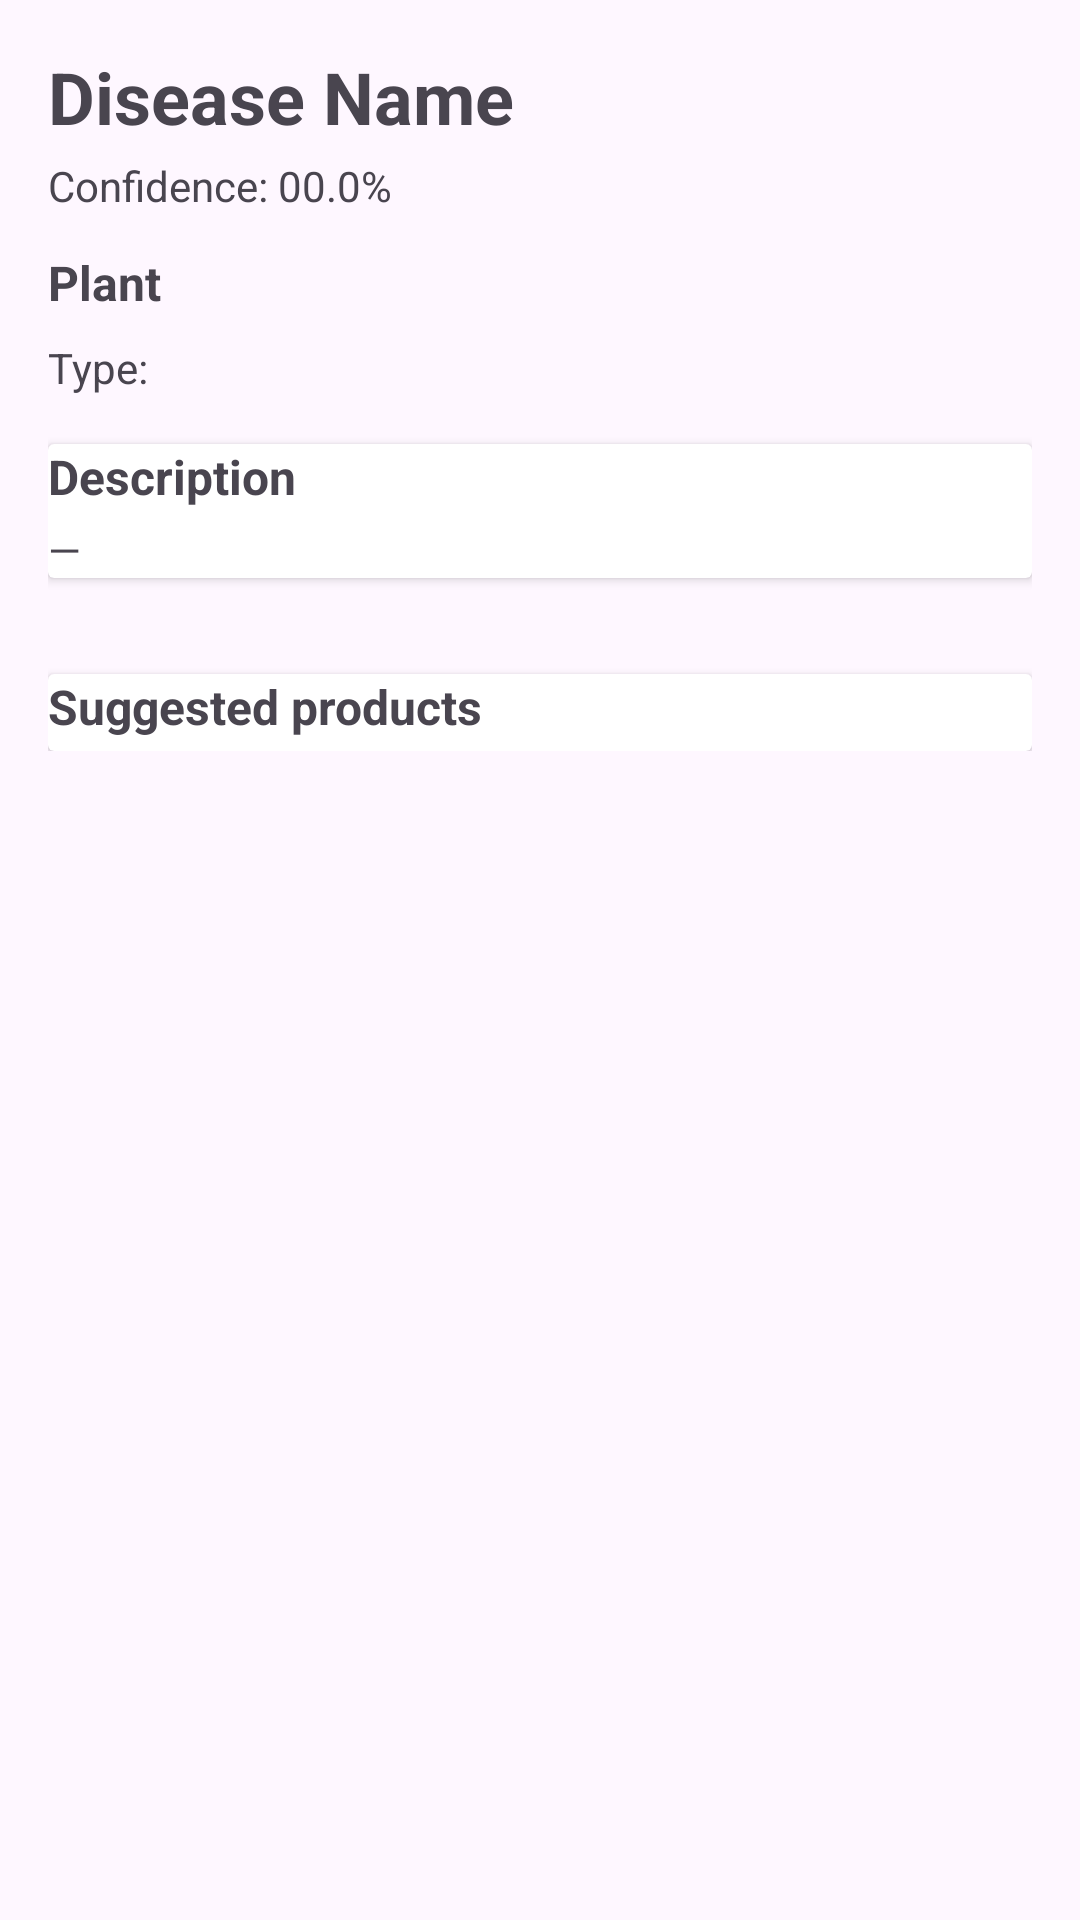

Here is an Android app screen rendered from its layout file. Give the layout XML and the strings, colors and styles it references.
<!-- AndroidManifest.xml: application theme Theme.Floro -->
<!-- res/layout/fragment_result.xml -->
<ScrollView xmlns:android="http://schemas.android.com/apk/res/android"
    android:layout_width="match_parent"
    android:layout_marginBottom="90dp"
    android:layout_height="match_parent">

    <LinearLayout
        android:orientation="vertical"
        android:padding="16dp"
        android:layout_width="match_parent"
        android:layout_height="wrap_content">

        
        <TextView
            android:id="@+id/tv_title"
            android:textStyle="bold"
            android:textSize="24sp"
            android:layout_width="wrap_content"
            android:layout_height="wrap_content"
            android:text="Disease Name" />

        
        <TextView
            android:id="@+id/tv_confidence"
            android:layout_marginTop="4dp"
            android:textSize="14sp"
            android:layout_width="wrap_content"
            android:layout_height="wrap_content"
            android:text="Confidence: 00.0%" />

        
        <TextView
            android:id="@+id/tv_plant"
            android:layout_marginTop="12dp"
            android:textStyle="bold"
            android:textSize="16sp"
            android:text="Plant"
            android:layout_width="wrap_content"
            android:layout_height="wrap_content" />

        
        <TextView
            android:id="@+id/tv_type"
            android:layout_marginTop="8dp"
            android:textSize="14sp"
            android:text="Type: "
            android:layout_width="wrap_content"
            android:layout_height="wrap_content" />

        
        <androidx.cardview.widget.CardView
            android:layout_marginTop="16dp"
            android:layout_width="match_parent"
            android:layout_height="wrap_content"
            android:elevation="4dp"
            android:padding="12dp">

            <LinearLayout
                android:orientation="vertical"
                android:layout_width="match_parent"
                android:layout_height="wrap_content">

                <TextView
                    android:id="@+id/tv_description_header"
                    android:textStyle="bold"
                    android:textSize="16sp"
                    android:text="Description"
                    android:layout_width="wrap_content"
                    android:layout_height="wrap_content" />

                <TextView
                    android:id="@+id/tv_description"
                    android:layout_marginTop="4dp"
                    android:textSize="14sp"
                    android:lineSpacingExtra="2dp"
                    android:text="—"
                    android:layout_width="match_parent"
                    android:layout_height="wrap_content" />
            </LinearLayout>
        </androidx.cardview.widget.CardView>

        
        <androidx.cardview.widget.CardView
            android:layout_marginTop="16dp"
            android:layout_width="match_parent"
            android:layout_height="wrap_content"
            android:elevation="4dp"
            android:padding="12dp">

            <LinearLayout
                android:id="@+id/treatment_container"
                android:orientation="vertical"
                android:layout_width="match_parent"
                android:layout_height="wrap_content">
            </LinearLayout>
        </androidx.cardview.widget.CardView>

        
        <androidx.cardview.widget.CardView
            android:layout_marginTop="16dp"
            android:layout_width="match_parent"
            android:layout_height="wrap_content"
            android:elevation="4dp"
            android:padding="12dp">

            <LinearLayout
                android:orientation="vertical"
                android:layout_width="match_parent"
                android:layout_height="wrap_content">

                <TextView
                    android:id="@+id/tv_products_header"
                    android:textStyle="bold"
                    android:textSize="16sp"
                    android:text="Suggested products"
                    android:layout_width="wrap_content"
                    android:layout_height="wrap_content" />

                <LinearLayout
                    android:id="@+id/products_container"
                    android:orientation="vertical"
                    android:layout_marginTop="4dp"
                    android:layout_width="match_parent"
                    android:layout_height="wrap_content" />
            </LinearLayout>
        </androidx.cardview.widget.CardView>

    </LinearLayout>
</ScrollView>
<!-- resources referenced by this layout -->
<resources>
  <style name="Theme.Floro" parent="Base.Theme.Floro" />
  <style name="Base.Theme.Floro" parent="Theme.Material3.DayNight.NoActionBar">
          
          
      </style>
</resources>
